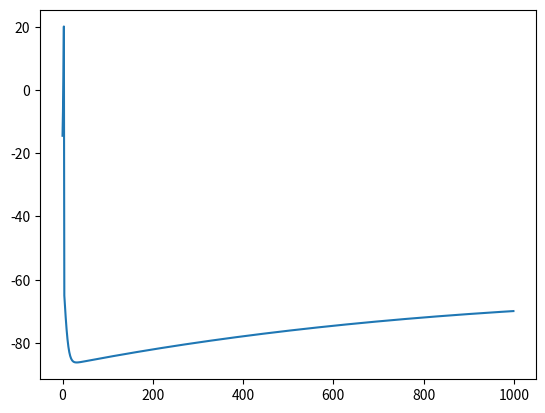

Python code for this plot:
import numpy as np
from copy import deepcopy
from matplotlib import pyplot as plt

class Neuron:
    def __init__(self, type, dt = 0.1):
        self.type = type
        self.dt = dt
        self.v = 0
        self.spike_occurred = False # a variable which is only True when the spike (reset) has happened
        self.incoming_synapses = []
        self.outcoming_synapses = []

    def rhs(self):
        return None

    def update(self):
        return None


class IzhikevichNeuron(Neuron):
    def __init__(self, a=0.02, b=0.2, d = 8, I = 4.0, thresh_v = 30, reset_v=-65, dt=0.1):
        super().__init__(type="IzhikevichNeuron", dt = dt)
        self.v = -55 + 20 * np.random.randn()
        self.I = 2.5 + 1 * np.random.randn()
        self.u = 1 + np.random.randn()
        self.a = a
        self.b = b
        self.d = d
        self.thresh_v = thresh_v
        self.reset_v = reset_v
        self.I_syn = 0


    def rhs(self):
        rhs_v = 0.04 * self.v**2 + 5 * self.v + 140 - self.u + self.I
        rhs_u = self.a * (self.b * self.v - self.u)
        return np.array([rhs_v, rhs_u])

    def step(self):
        self.spike_occurred = False
        RHS = self.rhs()
        self.v = self.v + self.dt * RHS[0]
        self.u = self.u + self.dt * RHS[1]
        if self.v > self.thresh_v:
            self.v = self.reset_v
            self.u = self.u + self.d
            self.spike_occurred = True
        return None


class LIFNeuron(Neuron):
    def __init__(self, a = 0.01, thresh_v = -20, reset_v=-65, dt=0.1):
        super().__init__(type="LifNeuron", dt = dt)
        self.v = -55 + 20 * np.random.randn()
        self.a = a
        self.I = 0.1 + 0.1 * np.random.randn()
        self.thresh_v = thresh_v
        self.reset_v = reset_v


    def rhs(self):
        rhs_v = -self.a * self.v
        return np.array([rhs_v])

    def step(self):
        self.spike_occurred = False
        RHS = self.rhs()
        self.v = self.v + self.dt * RHS[0]
        if self.v > self.thresh_v:
            self.v = self.reset_v
            self.spike_occurred = True
        return None


if __name__ == '__main__':
    dt = 0.1
    IN = IzhikevichNeuron(I=6, dt = dt)
    v = []
    for i in range(int(100 / dt)):
        IN.step()
        v.append(deepcopy(IN.v))
    plt.plot(v)
    plt.show()







